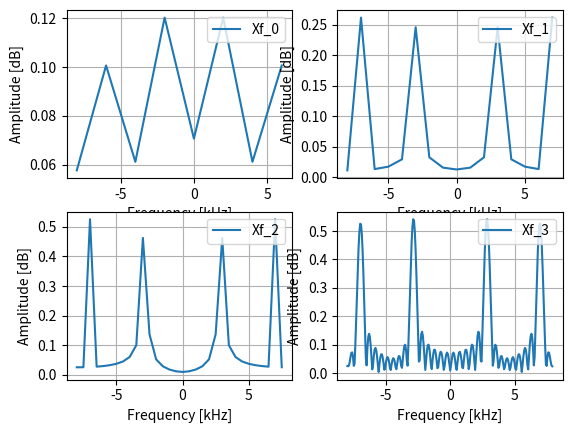

Write the Python code that produced this figure.
## TARGET
# Plot the frequency representation of the signal using 
# the N-FFT function for different N values.
#
# The parameters are:
# * x[n] = cos(2*pi*F0*n*Ts) + cos(2*pi*F1*n*Ts)
# * F0 = 1 [kHz]
# * F1 = 5.123 [kHz]
# * Fs = 16 [kHz];
# * N  = [8, 16, 32, 256]

## Import libraries
import numpy as np
import matplotlib.pyplot as plt

# Import the submodule signal of scipy to use the chirp funciton
from scipy import signal

## Parameters
len = 32
Fs = 16e3
Ts = 1/Fs
F0 = 1000
F1 = 5123
N = np.array([8, 16, 32, 256])

# Index vector of the samples
n = np.linspace(0, len-1, len)
x = np.cos(2*np.pi*F0*n*Ts) + np.cos(2*np.pi*F1*n*Ts)

Xf_0 = np.fft.fft(x, N[0])/np.size(x)
Xf_1 = np.fft.fft(x, N[1])/np.size(x)
Xf_2 = np.fft.fft(x, N[2])/np.size(x)
Xf_3 = np.fft.fft(x, N[3])/np.size(x)

Xf_0 = abs(Xf_0)
Xf_1 = abs(Xf_1)
Xf_2 = abs(Xf_2)
Xf_3 = abs(Xf_3)

f_ax_0 = np.arange(start=-np.size(Xf_0)/2, 
                   stop=np.size(Xf_0)/2, 
                   step=1)/float(np.size(Xf_0))*Fs/1e3
f_ax_1 = np.arange(start=-np.size(Xf_1)/2,
                   stop=np.size(Xf_1)/2,
                   step=1)/float(np.size(Xf_1))*Fs/1e3
f_ax_2 = np.arange(start=-np.size(Xf_2)/2,
                   stop=np.size(Xf_2)/2,
                   step=1)/float(np.size(Xf_2))*Fs/1e3
f_ax_3 = np.arange(start=-np.size(Xf_3)/2,
                   stop=np.size(Xf_3)/2,
                   step=1)/float(np.size(Xf_3))*Fs/1e3


plt.figure()

plt.subplot(2,2,1)
plt.plot(f_ax_0, Xf_0, '-', label='Xf_0')
plt.grid()
plt.legend(loc='upper right')
plt.xlabel('Frequency [kHz]')
plt.ylabel('Amplitude [dB]')

plt.subplot(2,2,2)
plt.plot(f_ax_1, Xf_1, '-', label='Xf_1')
plt.grid()
plt.legend(loc='upper right')
plt.xlabel('Frequency [kHz]')
plt.ylabel('Amplitude [dB]')

plt.subplot(2,2,3)
plt.plot(f_ax_2, Xf_2, '-', label='Xf_2')
plt.grid()
plt.legend(loc='upper right')
plt.xlabel('Frequency [kHz]')
plt.ylabel('Amplitude [dB]')

plt.subplot(2,2,4)
plt.plot(f_ax_3, Xf_3, '-', label='Xf_3')
plt.grid()
plt.legend(loc='upper right')
plt.xlabel('Frequency [kHz]')
plt.ylabel('Amplitude [dB]')

plt.show()
